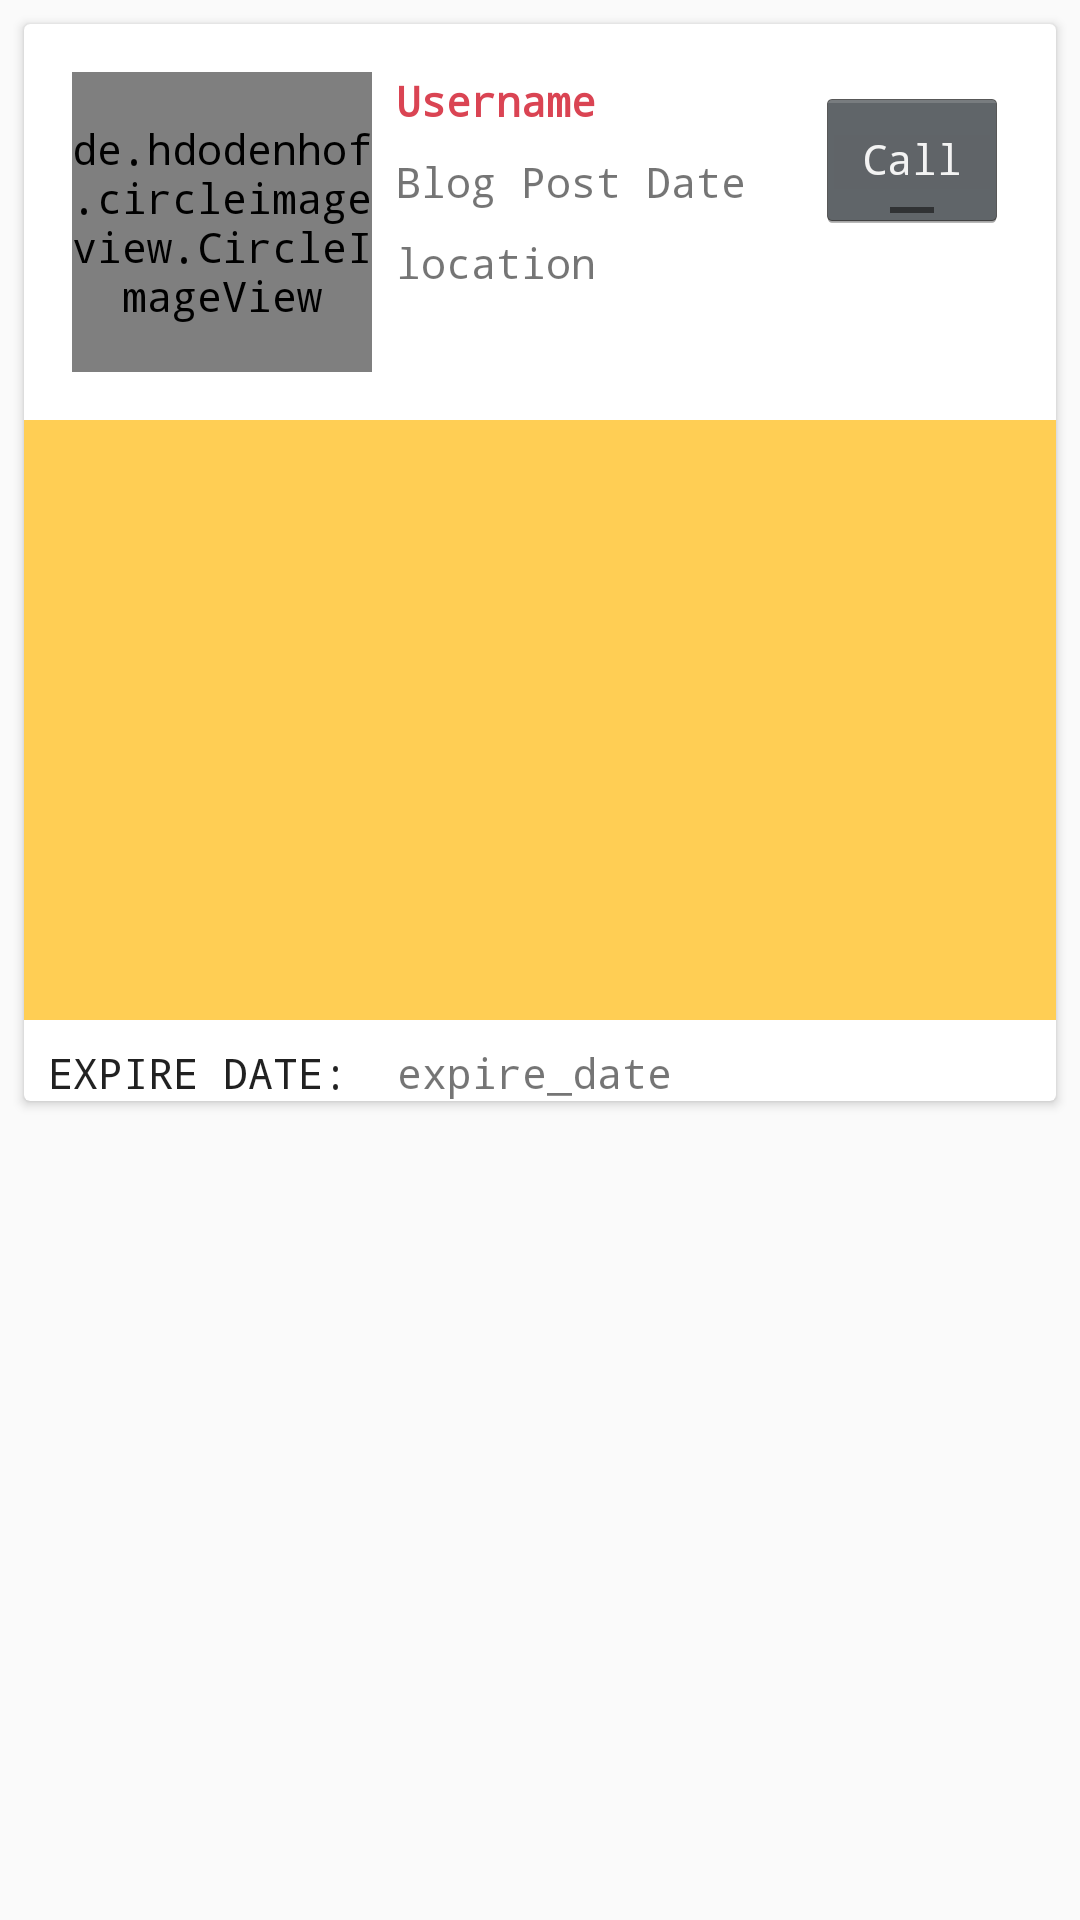

This screen was rendered from an Android layout file. Write that file and the resources it references.
<!-- AndroidManifest.xml: application theme AppTheme -->
<!-- res/layout/post_list_items.xml -->
<?xml version="1.0" encoding="utf-8"?>
<android.support.constraint.ConstraintLayout xmlns:android="http://schemas.android.com/apk/res/android"
    xmlns:app="http://schemas.android.com/apk/res-auto"
    xmlns:tools="http://schemas.android.com/tools"
    android:layout_width="match_parent"
    android:layout_height="wrap_content">

    <android.support.v7.widget.CardView
        android:id="@+id/main_blog_post"
        android:layout_width="0dp"
        android:layout_height="wrap_content"
        android:layout_marginStart="8dp"
        android:layout_marginTop="8dp"
        android:layout_marginEnd="8dp"
        android:layout_marginBottom="8dp"
        android:padding="20dp"
        app:layout_constraintBottom_toBottomOf="parent"
        app:layout_constraintEnd_toEndOf="parent"
        app:layout_constraintHorizontal_bias="0.0"
        app:layout_constraintStart_toStartOf="parent"
        app:layout_constraintTop_toTopOf="parent"
        app:layout_constraintVertical_bias="0.0">

        <android.support.constraint.ConstraintLayout
            android:layout_width="match_parent"
            android:layout_height="wrap_content">


            <de.hdodenhof.circleimageview.CircleImageView
                android:id="@+id/blog_user_image"
                android:layout_width="100dp"
                android:layout_height="100dp"
                android:layout_marginStart="16dp"
                android:layout_marginTop="16dp"
                android:src="@drawable/person"
                app:layout_constraintStart_toStartOf="parent"
                app:layout_constraintTop_toTopOf="parent" />

            <TextView
                android:id="@+id/blog_user_name"
                android:layout_width="wrap_content"
                android:layout_height="wrap_content"
                android:layout_marginStart="8dp"
                android:layout_marginTop="16dp"
                android:text="Username"
                android:textColor="@color/colorGrapeFruitDark"
                android:textStyle="bold"
                app:layout_constraintStart_toEndOf="@+id/blog_user_image"
                app:layout_constraintTop_toTopOf="parent" />

            <TextView
                android:id="@+id/blog_date"
                android:layout_width="wrap_content"
                android:layout_height="wrap_content"
                android:layout_marginStart="8dp"
                android:layout_marginTop="8dp"
                android:text="Blog Post Date"
                app:layout_constraintStart_toEndOf="@+id/blog_user_image"
                app:layout_constraintTop_toBottomOf="@+id/blog_user_name" />

            <ImageView
                android:id="@+id/blog_image"
                android:layout_width="0dp"
                android:layout_height="200dp"
                android:layout_marginTop="16dp"
                android:scaleType="centerCrop"
                app:layout_constraintEnd_toEndOf="parent"
                app:layout_constraintStart_toStartOf="parent"
                app:layout_constraintTop_toBottomOf="@+id/blog_user_image"
                app:srcCompat="@color/colorFlower" />

            <TextView
                android:id="@+id/textView8"
                android:layout_width="wrap_content"
                android:layout_height="wrap_content"
                android:layout_marginStart="8dp"
                android:layout_marginTop="8dp"
                android:text="Expire Date: "
                android:textAppearance="@style/TextAppearance.AppCompat.Button"
                app:layout_constraintStart_toStartOf="parent"
                app:layout_constraintTop_toBottomOf="@+id/blog_image" />

            <TextView
                android:id="@+id/expire_date"
                android:layout_width="wrap_content"
                android:layout_height="0dp"
                android:layout_marginStart="8dp"
                android:layout_marginTop="8dp"
                android:text="expire_date"
                app:layout_constraintStart_toEndOf="@+id/textView8"
                app:layout_constraintTop_toBottomOf="@+id/blog_image" />

            <TextView
                android:id="@+id/location"
                android:layout_width="wrap_content"
                android:layout_height="wrap_content"
                android:layout_marginStart="8dp"
                android:layout_marginTop="8dp"
                android:text="location"
                app:layout_constraintStart_toEndOf="@+id/blog_user_image"
                app:layout_constraintTop_toBottomOf="@+id/blog_date" />

            <Button
                android:id="@+id/call_button"
                style="@android:style/Widget.Holo.Button.Toggle"
                android:layout_width="wrap_content"
                android:layout_height="wrap_content"
                android:layout_marginTop="8dp"
                android:layout_marginEnd="16dp"
                android:layout_marginBottom="8dp"
                android:text="Call"
                app:layout_constraintBottom_toTopOf="@+id/blog_image"
                app:layout_constraintEnd_toEndOf="parent"
                app:layout_constraintTop_toTopOf="parent"
                app:layout_constraintVertical_bias="0.191" />

        </android.support.constraint.ConstraintLayout>
    </android.support.v7.widget.CardView>

</android.support.constraint.ConstraintLayout>
<!-- resources referenced by this layout -->
<resources>
  <color name="colorFlower">#ffce54</color>
  <color name="colorGrapeFruitDark">#da4453</color>
  <style name="AppTheme" parent="Theme.AppCompat.DayNight.NoActionBar">
          
          <item name="android:typeface">monospace</item>
          <item name="colorPrimary">@color/colorPrimary</item>
          <item name="colorPrimaryDark">@color/colorPrimaryDark</item>
          <item name="colorAccent">@color/colorAccent</item>
          <item name="buttonStyle">@style/MyButton</item>
      </style>
  <color name="colorPrimary">#2C5364</color>
  <color name="colorPrimaryDark">#0F2027</color>
  <color name="colorAccent">#ffffff</color>
  <style name="MyButton" parent="Widget.AppCompat.Button">
          <item name="android:textAllCaps">false</item>
      </style>
</resources>
